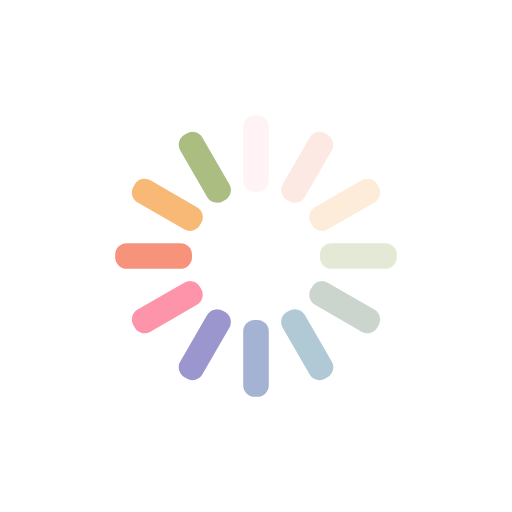
t = 0.00 s
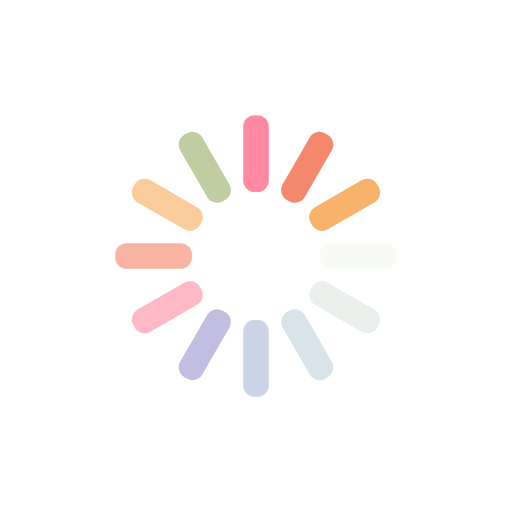
t = 0.17 s
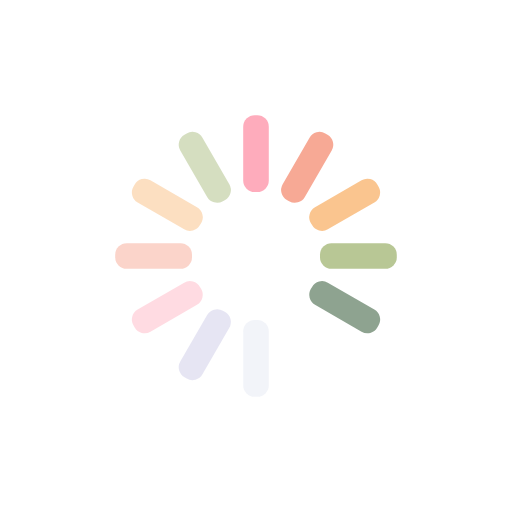
t = 0.33 s
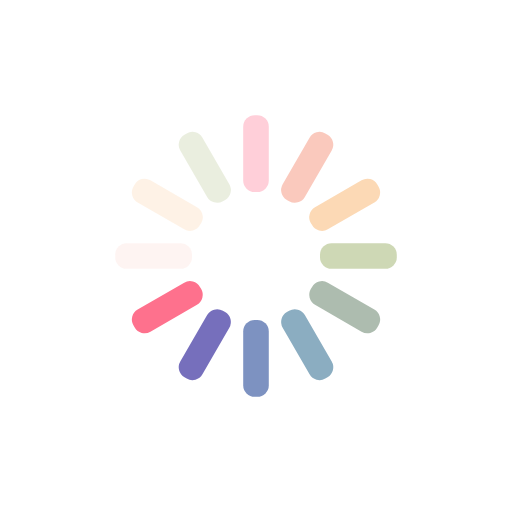
t = 0.50 s

The animated SVG that drew these frames (rendered in a browser with its animation timeline set to each time). Animation: 12 SMIL elements (animate=12); one cycle of 0.67 s, repeats indefinitely.

<?xml version="1.0" encoding="utf-8"?>
<svg xmlns="http://www.w3.org/2000/svg" xmlns:xlink="http://www.w3.org/1999/xlink" style="margin: auto; background: none; display: block; shape-rendering: auto;" width="200px" height="200px" viewBox="0 0 100 100" preserveAspectRatio="xMidYMid">
<g transform="rotate(0 50 50)">
  <rect x="47.5" y="22.5" rx="2.25" ry="2.25" width="5" height="15" fill="#fe718d">
    <animate attributeName="opacity" values="1;0" keyTimes="0;1" dur="0.6666666666666666s" begin="-0.6111111111111112s" repeatCount="indefinite"></animate>
  </rect>
</g><g transform="rotate(30 50 50)">
  <rect x="47.5" y="22.5" rx="2.25" ry="2.25" width="5" height="15" fill="#f47e60">
    <animate attributeName="opacity" values="1;0" keyTimes="0;1" dur="0.6666666666666666s" begin="-0.5555555555555556s" repeatCount="indefinite"></animate>
  </rect>
</g><g transform="rotate(60 50 50)">
  <rect x="47.5" y="22.5" rx="2.25" ry="2.25" width="5" height="15" fill="#f8b26a">
    <animate attributeName="opacity" values="1;0" keyTimes="0;1" dur="0.6666666666666666s" begin="-0.5s" repeatCount="indefinite"></animate>
  </rect>
</g><g transform="rotate(90 50 50)">
  <rect x="47.5" y="22.5" rx="2.25" ry="2.25" width="5" height="15" fill="#abbd81">
    <animate attributeName="opacity" values="1;0" keyTimes="0;1" dur="0.6666666666666666s" begin="-0.4444444444444444s" repeatCount="indefinite"></animate>
  </rect>
</g><g transform="rotate(120 50 50)">
  <rect x="47.5" y="22.5" rx="2.25" ry="2.25" width="5" height="15" fill="#849b87">
    <animate attributeName="opacity" values="1;0" keyTimes="0;1" dur="0.6666666666666666s" begin="-0.3888888888888889s" repeatCount="indefinite"></animate>
  </rect>
</g><g transform="rotate(150 50 50)">
  <rect x="47.5" y="22.5" rx="2.25" ry="2.25" width="5" height="15" fill="#6492ac">
    <animate attributeName="opacity" values="1;0" keyTimes="0;1" dur="0.6666666666666666s" begin="-0.3333333333333333s" repeatCount="indefinite"></animate>
  </rect>
</g><g transform="rotate(180 50 50)">
  <rect x="47.5" y="22.5" rx="2.25" ry="2.25" width="5" height="15" fill="#637cb5">
    <animate attributeName="opacity" values="1;0" keyTimes="0;1" dur="0.6666666666666666s" begin="-0.2777777777777778s" repeatCount="indefinite"></animate>
  </rect>
</g><g transform="rotate(210 50 50)">
  <rect x="47.5" y="22.5" rx="2.25" ry="2.25" width="5" height="15" fill="#6a63b6">
    <animate attributeName="opacity" values="1;0" keyTimes="0;1" dur="0.6666666666666666s" begin="-0.2222222222222222s" repeatCount="indefinite"></animate>
  </rect>
</g><g transform="rotate(240 50 50)">
  <rect x="47.5" y="22.5" rx="2.25" ry="2.25" width="5" height="15" fill="#fe718d">
    <animate attributeName="opacity" values="1;0" keyTimes="0;1" dur="0.6666666666666666s" begin="-0.16666666666666666s" repeatCount="indefinite"></animate>
  </rect>
</g><g transform="rotate(270 50 50)">
  <rect x="47.5" y="22.5" rx="2.25" ry="2.25" width="5" height="15" fill="#f47e60">
    <animate attributeName="opacity" values="1;0" keyTimes="0;1" dur="0.6666666666666666s" begin="-0.1111111111111111s" repeatCount="indefinite"></animate>
  </rect>
</g><g transform="rotate(300 50 50)">
  <rect x="47.5" y="22.5" rx="2.25" ry="2.25" width="5" height="15" fill="#f8b26a">
    <animate attributeName="opacity" values="1;0" keyTimes="0;1" dur="0.6666666666666666s" begin="-0.05555555555555555s" repeatCount="indefinite"></animate>
  </rect>
</g><g transform="rotate(330 50 50)">
  <rect x="47.5" y="22.5" rx="2.25" ry="2.25" width="5" height="15" fill="#abbd81">
    <animate attributeName="opacity" values="1;0" keyTimes="0;1" dur="0.6666666666666666s" begin="0s" repeatCount="indefinite"></animate>
  </rect>
</g>
<!-- [ldio] generated by https://loading.io/ --></svg>
